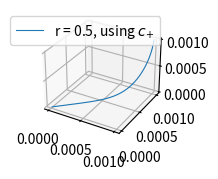

Generate this figure with matplotlib: (Note: this script raises an exception after producing the figure.)
import numpy as np
import matplotlib.pyplot as plt

from mpl_toolkits.mplot3d import Axes3D

def f(y0,x0): # y0 array that consists of [x,y,z]
    deriv = np.array([
    - sig*(y0[0] - y0[1]),
    r*y0[0] - y0[1] - y0[0]*y0[2],
    y0[0]*y0[1] - b*y0[2]])

    return deriv

def rk4_step(y0, x0, f, h, f_args = {}):
    k1 = h * f(y0, x0, **f_args)
    k2 = h * f(y0 + k1/2., x0 + h/2., **f_args)
    k3 = h * f(y0 + k2/2., x0 + h/2., **f_args)
    k4 = h * f(y0 + k3, x0 + h, **f_args)
    
    xp1 = x0 + h
    yp1 = y0 + 1./6.*(k1 + 2.*k2 + 2.*k3 + k4)
    
    return(yp1,xp1)

def rk4(y0, x0, f, h, n, f_args = {}):
    yn = np.zeros((n+1, y0.shape[0]))
    xn = np.zeros(n+1)
    yn[0,:] = y0
    xn[0] = x0

    for n in np.arange(1,n+1,1):
        yn[n,:], xn[n] = rk4_step(y0 = yn[n-1,:], x0 = xn[n-1], f = f, h = h, f_args = f_args)

    return (yn,xn)

##### Starting Values #####
n = 1000   # Steps
h = 0.01    # Stepsize
sig = 10.0
b = 8/3
x0 = 0
eps = 1e-3
###########################

# Solve Curve
fig = plt.figure(figsize=(8, 10))   # Define a figure
index = 0                           # and an index for arranging the plots

for r in [0.5, 1.15, 3, 24.0, 28.0]: # Calculate for all r
    for pm in [1, -1]: # Calculate for C+ and C-
        index += 1

        # Define Starting points
        a0 = pm*(b*(r-1))**(0.5)
        if r < 1:
            y0 = np.array([pm*eps,pm*eps,pm*eps])
        else:
            y0 = np.array([a0,a0,(r-1)])
            y0 += eps
            print(y0)

        yn, xn = rk4(y0, x0, f, h, n)

        ax = fig.add_subplot(5,2,index, projection='3d')
        if pm == 1:
            ax.plot([i[0] for i in yn], [i[1] for i in yn], [i[2] for i in yn],
                    linewidth=0.8,
                    label='r = {}, using '.format(r)+r'$c_{+}$')
            plt.legend()
        else:
            ax.plot([i[0] for i in yn], [i[1] for i in yn], [i[2] for i in yn],
                    linewidth=0.8,
                    label='r = {}, using '.format(r)+r'$c_{-}$')
            plt.legend()
        
        # This fixes the fontsize and makes the plots look less cluttered
        for tick in ax.xaxis.get_major_ticks():
            tick.label.set_fontsize(5)
        for tick in ax.yaxis.get_major_ticks():
            tick.label.set_fontsize(5)
        for tick in ax.zaxis.get_major_ticks():
            tick.label.set_fontsize(5)

plt.tight_layout()
plt.savefig('plot.pdf')
plt.show()
